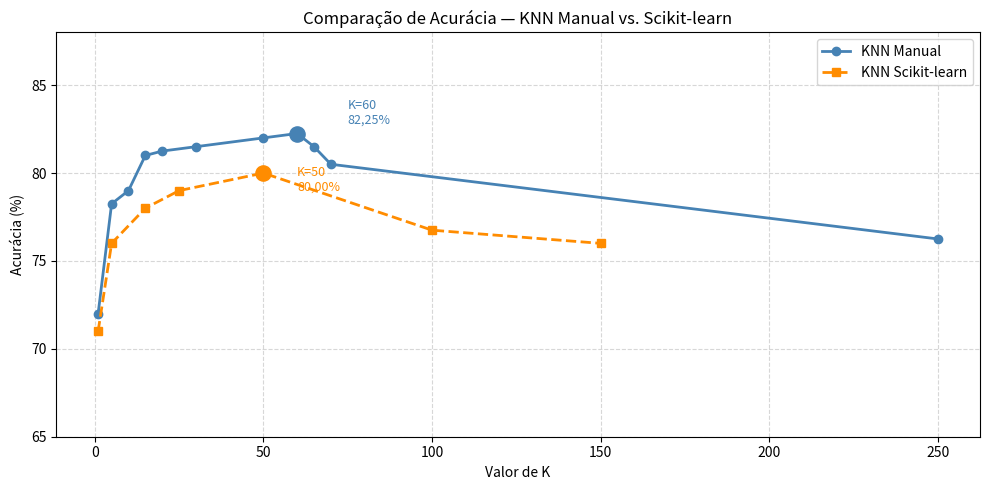

Write the Python code that produced this figure.
# ==========================================================
# GRÁFICO COMPARATIVO — ACURÁCIA POR VALOR DE K
# ==========================================================

import matplotlib.pyplot as plt

# Resultados do KNN Manual
k_manual   = [1, 5, 10, 15, 20, 30, 50, 60, 65, 70, 250]
acc_manual = [72.00, 78.25, 79.00, 81.00, 81.25, 81.50, 82.00, 82.25, 81.50, 80.50, 76.25]

# Resultados do KNN com scikit-learn
k_biblio   = [1, 5, 15, 25, 50, 100, 150]
acc_biblio = [71.00, 76.00, 78.00, 79.00, 80.00, 76.75, 76.00]

plt.figure(figsize=(10, 5))

plt.plot(k_manual, acc_manual,
         marker='o', color='steelblue',
         label='KNN Manual', linewidth=2)

plt.plot(k_biblio, acc_biblio,
         marker='s', color='darkorange',
         label='KNN Scikit-learn', linewidth=2, linestyle='--')

# Marca os melhores pontos
plt.scatter([60], [82.25], color='steelblue', s=120, zorder=5)
plt.annotate('K=60\n82,25%', xy=(60, 82.25),
             xytext=(75, 82.8), fontsize=9, color='steelblue')

plt.scatter([50], [80.00], color='darkorange', s=120, zorder=5)
plt.annotate('K=50\n80,00%', xy=(50, 80.00),
             xytext=(60, 79.0), fontsize=9, color='darkorange')

plt.title('Comparação de Acurácia — KNN Manual vs. Scikit-learn')
plt.xlabel('Valor de K')
plt.ylabel('Acurácia (%)')
plt.ylim(65, 88)
plt.legend()
plt.grid(True, linestyle='--', alpha=0.5)
plt.tight_layout()
plt.show()
